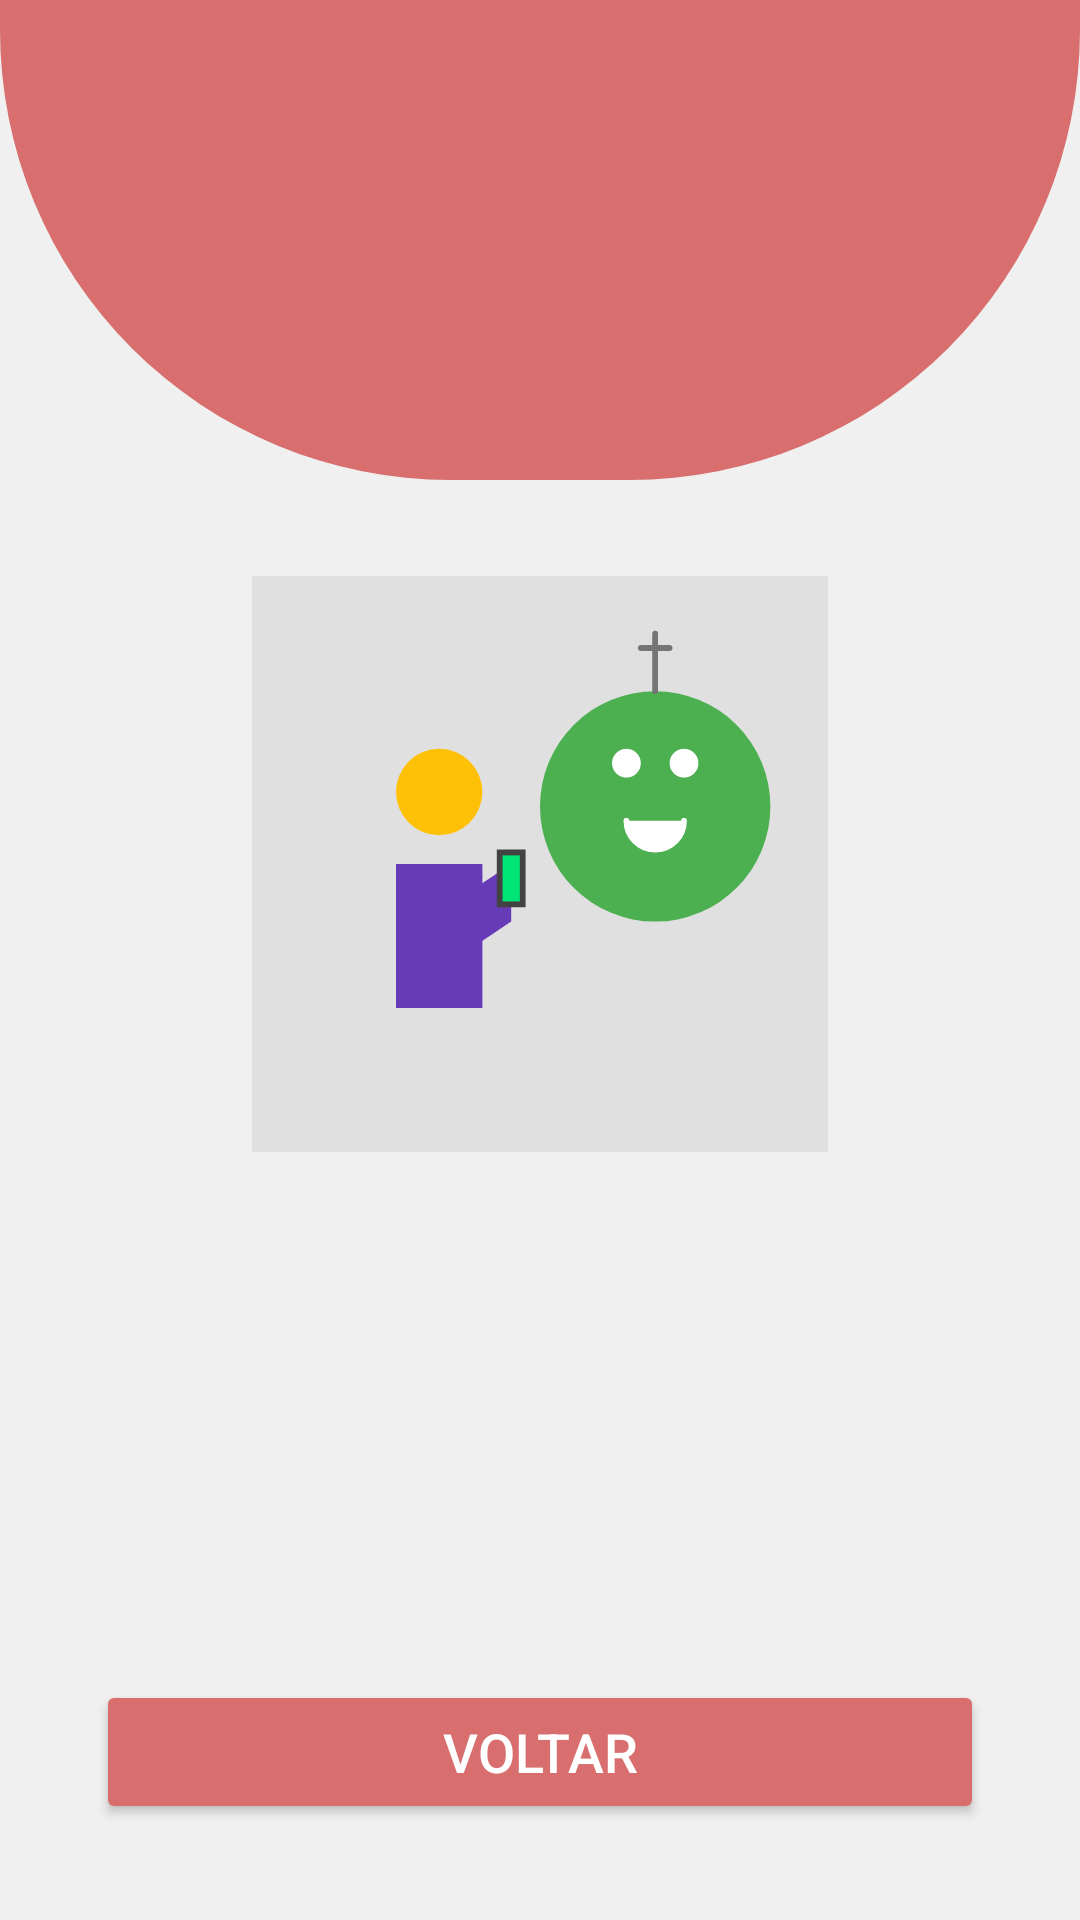

This screen was rendered from an Android layout file. Write that file and the resources it references.
<!-- AndroidManifest.xml: application theme Theme.Marcianorobot -->
<!-- res/layout/activity_resposta.xml -->
<?xml version="1.0" encoding="utf-8"?>
<androidx.constraintlayout.widget.ConstraintLayout
    xmlns:android="http://schemas.android.com/apk/res/android"
    xmlns:app="http://schemas.android.com/apk/res-auto"
    xmlns:tools="http://schemas.android.com/tools"
    android:layout_width="match_parent"
    android:layout_height="match_parent"
    android:background="#f0f0f0"
    tools:context=".RespostaActivity">

    <View
        android:id="@+id/top_background_resposta"
        android:layout_width="match_parent"
        android:layout_height="0dp"
        app:layout_constraintHeight_percent="0.25"
        android:background="@drawable/background_top_curve"
        app:layout_constraintTop_toTopOf="parent"
        app:layout_constraintStart_toStartOf="parent"
        app:layout_constraintEnd_toEndOf="parent" />

    <ImageView
        android:id="@+id/illustration_image_resposta"
        android:layout_width="0dp"
        android:layout_height="0dp"
        android:layout_marginTop="32dp"
        android:src="@drawable/illustration_resposta"
        app:layout_constraintDimensionRatio="H,1:1"
        app:layout_constraintHeight_percent="0.3"
        app:layout_constraintTop_toBottomOf="@id/top_background_resposta"
        app:layout_constraintStart_toStartOf="parent"
        app:layout_constraintEnd_toEndOf="parent"
        android:contentDescription="@string/robot_illustration_response" />

    <TextView
        android:id="@+id/tv_resposta"
        android:layout_width="wrap_content"
        android:layout_height="wrap_content"
        android:layout_marginTop="32dp"
        android:textAlignment="center"
        android:textColor="#333333"
        android:textSize="24sp"
        android:textStyle="bold"
        app:layout_constraintEnd_toEndOf="parent"
        app:layout_constraintStart_toStartOf="parent"
        app:layout_constraintTop_toBottomOf="@+id/illustration_image_resposta"
        tools:text="Opa! Calma aí!" />

    <Button
        android:id="@+id/btn_voltar"
        android:layout_width="0dp"
        android:layout_height="wrap_content"
        android:layout_marginStart="32dp"
        android:layout_marginEnd="32dp"
        android:layout_marginBottom="32dp"
        android:backgroundTint="#d86e6e"
        android:text="@string/back"
        android:textColor="@android:color/white"
        android:textSize="18sp"
        app:layout_constraintBottom_toBottomOf="parent"
        app:layout_constraintEnd_toEndOf="parent"
        app:layout_constraintStart_toStartOf="parent" />

</androidx.constraintlayout.widget.ConstraintLayout>
<!-- resources referenced by this layout -->
<resources>
  <!-- drawable background_top_curve (drawable) -->
  <?xml version="1.0" encoding="utf-8"?>
  <shape xmlns:android="http://schemas.android.com/apk/res/android"
      android:shape="rectangle">
      <solid android:color="#d86e6e" /> 
      <corners
          android:bottomLeftRadius="150dp"
          android:bottomRightRadius="150dp" />
  </shape>
  <!-- drawable illustration_resposta (drawable) -->
  <?xml version="1.0" encoding="utf-8"?>
  <vector xmlns:android="http://schemas.android.com/apk/res/android"
      android:width="200dp"
      android:height="200dp"
      android:viewportWidth="200"
      android:viewportHeight="200">
  
      
      <path
          android:fillColor="#E0E0E0"
          android:pathData="M0,0h200v200h-200z" />
  
      
      <path
          android:fillColor="#673AB7"
          android:pathData="M50,100 L80,100 L80,150 L50,150 Z" />
      
      <path
          android:fillColor="#FFC107"
          android:pathData="M65,90 A15,15 0 1,1 65,60 A15,15 0 1,1 65,90 Z" />
      
      <path
          android:fillColor="#673AB7"
          android:pathData="M75,110 L90,100 L90,120 L75,130 Z" />
  
      
      <path
          android:fillColor="#424242"
          android:pathData="M85,95 L95,95 L95,115 L85,115 Z" />
      <path
          android:fillColor="#00E676"
          android:pathData="M87,97 L93,97 L93,113 L87,113 Z" />
  
      
      <path
          android:fillColor="#4CAF50"
          android:pathData="M140,120 A40,40 0 1,1 140,40 A40,40 0 1,1 140,120 Z" />
      
      <path
          android:fillColor="#FFFFFF"
          android:pathData="M130,70 A5,5 0 1,1 130,60 A5,5 0 1,1 130,70 Z" />
      <path
          android:fillColor="#FFFFFF"
          android:pathData="M150,70 A5,5 0 1,1 150,60 A5,5 0 1,1 150,70 Z" />
      
      <path
          android:fillColor="#FFFFFF"
          android:pathData="M130,85 A10,10 0 0,0 150,85"
          android:strokeColor="#FFFFFF"
          android:strokeWidth="2"
          android:strokeLineCap="round" />
  
      
      <path
          android:strokeColor="#757575"
          android:strokeWidth="2"
          android:strokeLineCap="round"
          android:pathData="M140,40 L140,20 M135,25 L145,25" />
  
  </vector>
  <string name="back">Voltar</string>
  <string name="robot_illustration_response">Ilustração do robô Marciano na tela de resposta</string>
  <style name="Theme.Marcianorobot" parent="Base.Theme.Marcianorobot" />
  <style name="Base.Theme.Marcianorobot" parent="Theme.Material3.DayNight.NoActionBar">
          
          
      </style>
</resources>
